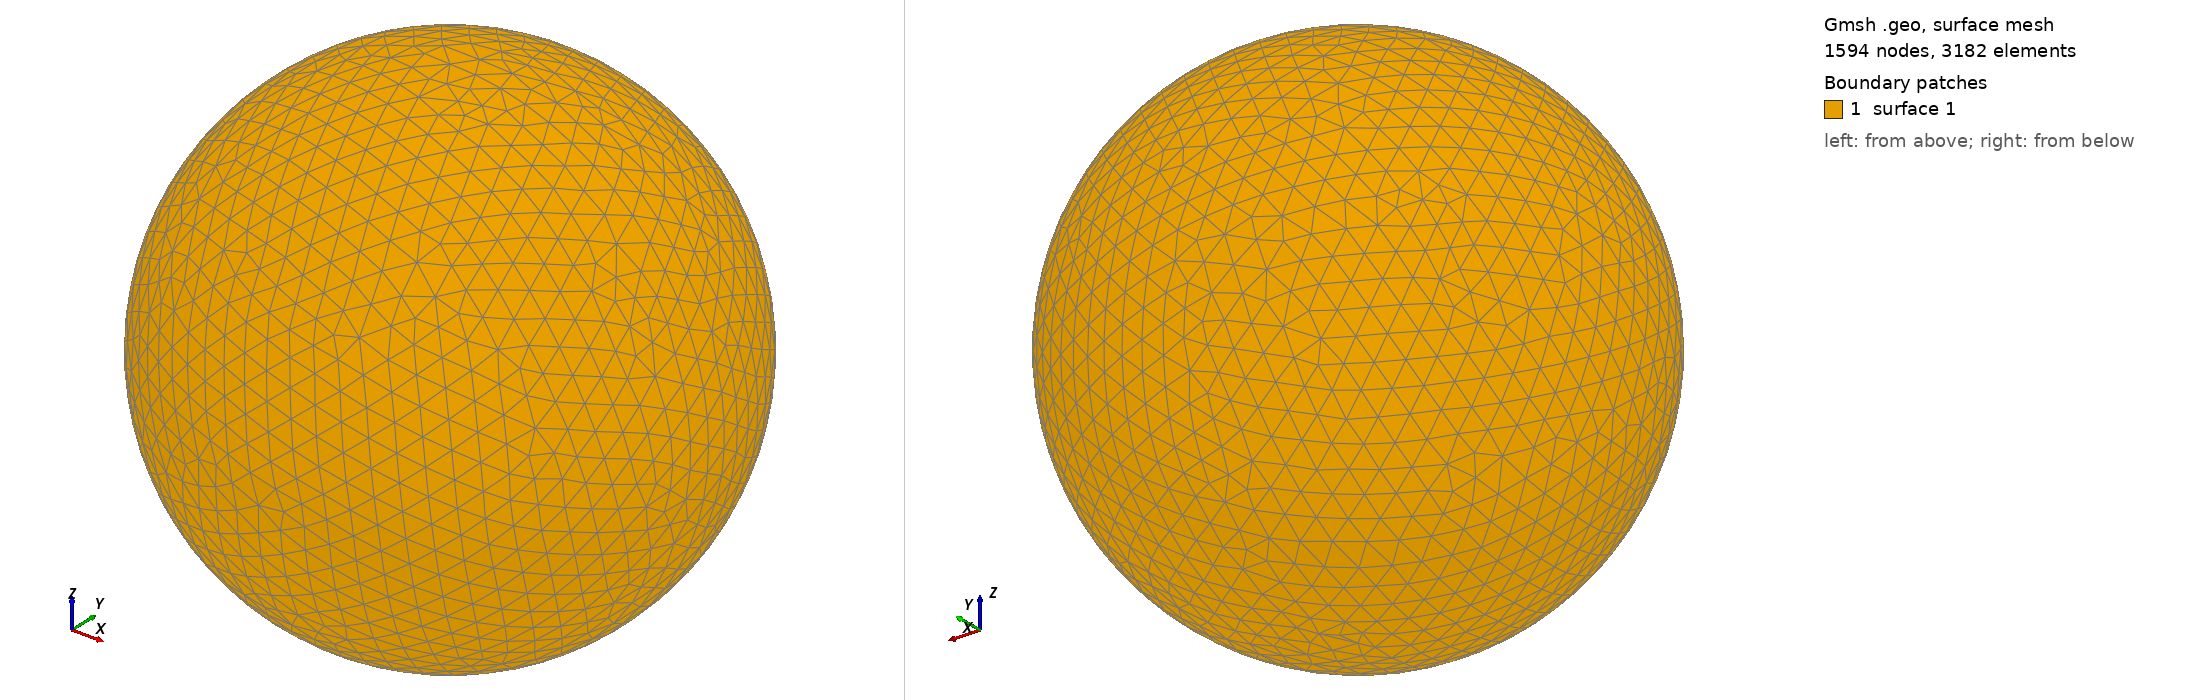

Gmsh geometry script, surface-meshed: 1594 nodes, 3182 surface elements. Boundary patches (legend numbers): 1 surface 1. Left view from above one corner, right view from below the opposite corner. The script declares no physical surfaces, so the legend lists its geometric surfaces. The drawing asked Gmsh for element sizes between 1% and 20% of the model's largest extent; the script's own settings can give other sizes.

=== shot1250.geo (drawn) ===
SetFactory("OpenCASCADE");
Point(1) = {0,0,0,0};
Sphere(1) = {0,0,0,0.03241000};
MeshSize{ PointsOf{ Surface{:}; } } = 0.003241000;
Mesh.ElementOrder=1;
Mesh.Format=39;
